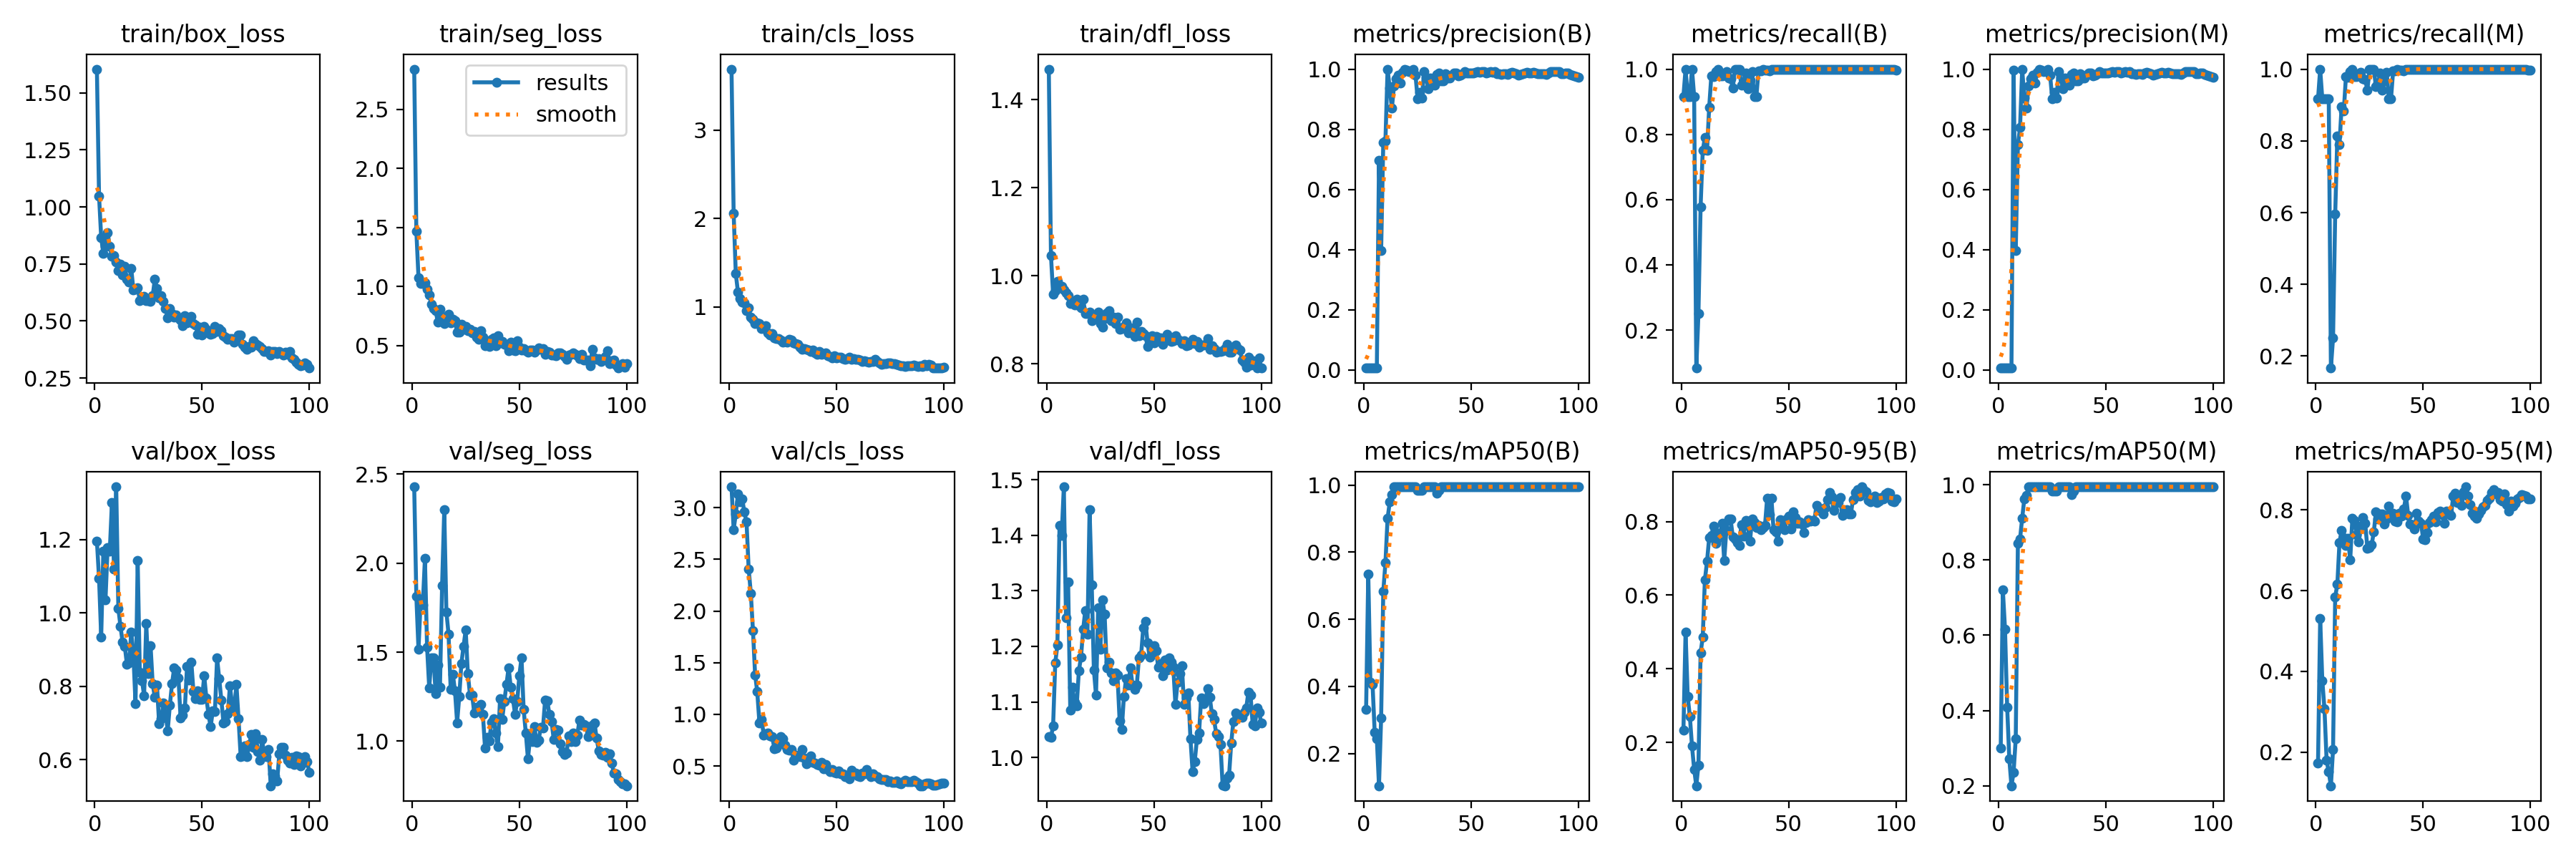

The file beside this chart, header and first rows:
epoch, train/box_loss, train/seg_loss, train/cls_loss, train/dfl_loss, metrics/precision(B), metrics/recall(B), metrics/mAP50(B), metrics/mAP50-95(B), metrics/precision(M), metrics/recall(M), metrics/mAP50(M), metrics/mAP50-95(M), val/box_loss, val/seg_loss, val/cls_loss, val/dfl_loss, lr/pg0, lr/pg1, lr/pg2
1, 1.604, 2.839, 3.689, 1.47, 0.00623, 0.9167, 0.3323, 0.2327, 0.00623, 0.9167, 0.3003, 0.1736, 1.196, 2.429, 3.201, 1.038, 0.0001334, 0.0001334, 0.0001334
2, 1.048, 1.468, 2.057, 1.046, 0.00667, 1, 0.7353, 0.5005, 0.00667, 1, 0.7201, 0.5314, 1.095, 1.812, 2.788, 1.036, 0.0002806, 0.0002806, 0.0002806
3, 0.8663, 1.077, 1.376, 0.9584, 0.0061, 0.9167, 0.4116, 0.3241, 0.0061, 0.9167, 0.6165, 0.3771, 0.9349, 1.515, 2.939, 1.057, 0.0004248, 0.0004248, 0.0004248
4, 0.795, 1.027, 1.169, 0.9657, 0.0061, 0.9167, 0.4053, 0.271, 0.0061, 0.9167, 0.4093, 0.3073, 1.168, 1.786, 3.13, 1.17, 0.0005661, 0.0005661, 0.0005661
5, 0.8267, 1.025, 1.099, 0.9877, 0.00667, 1, 0.263, 0.1902, 0.00612, 0.9167, 0.2707, 0.1797, 1.036, 1.766, 3.054, 1.203, 0.0007044, 0.0007044, 0.0007044
6, 0.8881, 1.032, 1.052, 0.9752, 0.00616, 0.9167, 0.243, 0.1273, 0.00616, 0.9167, 0.1998, 0.1511, 1.179, 2.026, 3.082, 1.419, 0.0008398, 0.0008398, 0.0008398
7, 0.8263, 0.9773, 1.051, 0.9768, 0.6965, 0.08333, 0.1036, 0.08241, 0.9965, 0.1667, 0.2355, 0.1171, 1.169, 1.528, 2.957, 1.4, 0.0009721, 0.0009721, 0.0009721
8, 0.7844, 0.9287, 0.9577, 0.9686, 0.3965, 0.25, 0.3066, 0.1383, 0.3965, 0.25, 0.3257, 0.2068, 1.3, 1.299, 2.859, 1.488, 0.001102, 0.001102, 0.001102
9, 0.7866, 0.8503, 0.9883, 0.9615, 0.7562, 0.5772, 0.6832, 0.443, 0.7501, 0.5955, 0.8443, 0.5845, 1.119, 1.47, 2.406, 1.251, 0.001228, 0.001228, 0.001228
10, 0.758, 0.8127, 0.8828, 0.9559, 0.762, 0.75, 0.7682, 0.4862, 0.8051, 0.8136, 0.8567, 0.6156, 1.344, 1.467, 2.173, 1.316, 0.001351, 0.001351, 0.001351
11, 0.722, 0.7942, 0.859, 0.9371, 1, 0.7905, 0.9007, 0.6414, 1, 0.7905, 0.9114, 0.7196, 1.012, 1.267, 1.811, 1.085, 0.001472, 0.001472, 0.001472
12, 0.7505, 0.7007, 0.8112, 0.9387, 0.9364, 0.75, 0.9494, 0.6916, 0.9025, 0.8959, 0.9636, 0.7496, 0.9627, 1.428, 1.383, 1.126, 0.001486, 0.001486, 0.001486
13, 0.702, 0.8115, 0.8184, 0.9336, 0.8697, 0.8825, 0.9714, 0.7559, 0.8697, 0.8825, 0.9714, 0.731, 0.9197, 1.302, 1.218, 1.099, 0.001469, 0.001469, 0.001469
14, 0.7393, 0.7441, 0.8137, 0.9468, 0.9443, 0.979, 0.995, 0.7622, 0.9443, 0.979, 0.995, 0.7111, 0.909, 1.875, 0.9199, 1.093, 0.001453, 0.001453, 0.001453
15, 0.682, 0.6874, 0.7552, 0.9327, 0.9671, 0.9772, 0.995, 0.7872, 0.9671, 0.9772, 0.995, 0.7288, 0.8594, 2.299, 0.9533, 1.156, 0.001436, 0.001436, 0.001436
16, 0.6694, 0.7492, 0.7703, 0.927, 0.98, 0.9933, 0.995, 0.74, 0.98, 0.9933, 0.995, 0.6758, 0.8646, 1.727, 0.8023, 1.181, 0.001419, 0.001419, 0.001419
17, 0.7301, 0.7634, 0.7846, 0.9475, 0.9544, 1, 0.995, 0.768, 0.9544, 1, 0.995, 0.779, 0.948, 1.602, 0.8118, 1.231, 0.001403, 0.001403, 0.001403
18, 0.637, 0.6947, 0.7042, 0.9139, 0.9895, 0.9797, 0.995, 0.7592, 0.9895, 0.9797, 0.995, 0.7741, 0.8864, 1.292, 0.8177, 1.265, 0.001386, 0.001386, 0.001386
19, 0.6379, 0.721, 0.6854, 0.9141, 1, 0.9796, 0.995, 0.7959, 1, 0.9796, 0.995, 0.7391, 0.7528, 1.376, 0.7903, 1.221, 0.00137, 0.00137, 0.00137
20, 0.647, 0.7113, 0.6955, 0.9169, 0.9961, 0.9875, 0.995, 0.6939, 0.9961, 0.9875, 0.995, 0.7198, 1.144, 1.282, 0.7822, 1.447, 0.001353, 0.001353, 0.001353
21, 0.588, 0.6118, 0.648, 0.8988, 0.9921, 0.9921, 0.995, 0.7769, 0.9921, 0.9921, 0.995, 0.7599, 0.8377, 1.104, 0.6649, 1.311, 0.001337, 0.001337, 0.001337
22, 0.5969, 0.6134, 0.6434, 0.905, 0.9946, 0.9732, 0.995, 0.8076, 0.9946, 0.9732, 0.995, 0.7815, 0.8153, 1.252, 0.6743, 1.157, 0.00132, 0.00132, 0.00132
23, 0.607, 0.6804, 0.6427, 0.9067, 1, 0.9702, 0.995, 0.8063, 1, 0.9702, 0.995, 0.7659, 0.7746, 1.438, 0.7117, 1.112, 0.001304, 0.001304, 0.001304
24, 0.5888, 0.6365, 0.6266, 0.9181, 0.981, 0.9415, 0.995, 0.7586, 0.981, 0.9415, 0.995, 0.7048, 0.9718, 1.534, 0.7864, 1.27, 0.001287, 0.001287, 0.001287
25, 0.5879, 0.6655, 0.6035, 0.8918, 0.9014, 1, 0.9836, 0.7526, 0.9014, 1, 0.9836, 0.7066, 0.8345, 1.625, 0.7659, 1.195, 0.001271, 0.001271, 0.001271
26, 0.5864, 0.6257, 0.6079, 0.8842, 0.9229, 0.9998, 0.9836, 0.7431, 0.9229, 0.9998, 0.9836, 0.7134, 0.9112, 1.378, 0.6987, 1.284, 0.001254, 0.001254, 0.001254
27, 0.6106, 0.6412, 0.6049, 0.9034, 0.9043, 1, 0.9836, 0.7354, 0.9043, 1, 0.9836, 0.746, 0.8066, 1.261, 0.6626, 1.258, 0.001238, 0.001238, 0.001238
28, 0.6834, 0.6068, 0.6321, 0.9153, 0.9917, 0.9503, 0.995, 0.7923, 0.9917, 0.9503, 0.995, 0.7952, 0.7693, 1.257, 0.6557, 1.162, 0.001221, 0.001221, 0.001221
29, 0.642, 0.6193, 0.6281, 0.9218, 0.9717, 0.9621, 0.995, 0.7612, 0.9717, 0.9621, 0.995, 0.7764, 0.8026, 1.159, 0.6611, 1.171, 0.001205, 0.001205, 0.001205
30, 0.6029, 0.5705, 0.596, 0.8986, 0.9341, 0.9884, 0.995, 0.8037, 0.9341, 0.9884, 0.995, 0.7896, 0.6974, 1.192, 0.5537, 1.153, 0.001188, 0.001188, 0.001188
31, 0.6119, 0.5561, 0.583, 0.9061, 0.9703, 0.9403, 0.995, 0.7889, 0.9703, 0.9403, 0.995, 0.79, 0.7115, 1.186, 0.6075, 1.137, 0.001172, 0.001172, 0.001172
32, 0.5866, 0.6266, 0.5815, 0.892, 0.9543, 0.9663, 0.995, 0.7461, 0.9543, 0.9663, 0.995, 0.764, 0.7539, 1.207, 0.6003, 1.152, 0.001155, 0.001155, 0.001155
33, 0.5546, 0.5694, 0.5455, 0.9063, 0.9472, 0.992, 0.995, 0.8062, 0.9472, 0.992, 0.995, 0.7772, 0.725, 1.152, 0.5912, 1.148, 0.001139, 0.001139, 0.001139
34, 0.513, 0.5006, 0.5221, 0.8794, 0.9826, 0.9167, 0.975, 0.7967, 0.9826, 0.9167, 0.975, 0.8083, 0.6791, 0.9619, 0.6574, 1.065, 0.001122, 0.001122, 0.001122
35, 0.5547, 0.5385, 0.5303, 0.8796, 0.9876, 0.9167, 0.9836, 0.7835, 0.9876, 0.9167, 0.9836, 0.7847, 0.7488, 1.022, 0.578, 1.051, 0.001106, 0.001106, 0.001106
36, 0.5323, 0.4913, 0.5184, 0.8853, 0.9616, 0.9954, 0.995, 0.7896, 0.9616, 0.9954, 0.995, 0.7916, 0.8065, 1.002, 0.5244, 1.11, 0.001089, 0.001089, 0.001089
37, 0.5184, 0.5565, 0.5121, 0.8925, 0.9604, 0.9953, 0.995, 0.7778, 0.9604, 0.9953, 0.995, 0.7713, 0.8498, 1.107, 0.5737, 1.142, 0.001073, 0.001073, 0.001073
38, 0.5268, 0.5672, 0.4964, 0.8709, 0.9835, 0.9991, 0.995, 0.7836, 0.9835, 0.9991, 0.995, 0.7708, 0.8434, 1.126, 0.5996, 1.13, 0.001056, 0.001056, 0.001056
39, 0.514, 0.5016, 0.5102, 0.8824, 0.9692, 0.9971, 0.995, 0.7886, 0.9692, 0.9971, 0.995, 0.7921, 0.8234, 1.045, 0.536, 1.161, 0.00104, 0.00104, 0.00104
40, 0.5043, 0.5828, 0.484, 0.8798, 0.9713, 0.9972, 0.995, 0.8628, 0.9713, 0.9972, 0.995, 0.7851, 0.7127, 0.9677, 0.5309, 1.131, 0.001023, 0.001023, 0.001023
41, 0.4784, 0.5234, 0.463, 0.862, 0.9796, 0.9957, 0.995, 0.8194, 0.9796, 0.9957, 0.995, 0.8024, 0.722, 1.238, 0.5125, 1.123, 0.001007, 0.001007, 0.001007
42, 0.5247, 0.5368, 0.4958, 0.8951, 0.9873, 1, 0.995, 0.8636, 0.9873, 1, 0.995, 0.8346, 0.7408, 1.122, 0.5049, 1.13, 0.0009904, 0.0009904, 0.0009904
43, 0.4933, 0.5113, 0.4617, 0.8633, 0.9877, 1, 0.995, 0.7775, 0.9877, 1, 0.995, 0.7869, 0.8535, 1.224, 0.5386, 1.18, 0.0009739, 0.0009739, 0.0009739
44, 0.5023, 0.5053, 0.4706, 0.8739, 0.978, 1, 0.995, 0.7716, 0.978, 1, 0.995, 0.7656, 0.8178, 1.32, 0.4762, 1.184, 0.0009574, 0.0009574, 0.0009574
45, 0.5188, 0.458, 0.4824, 0.8697, 0.9789, 1, 0.995, 0.7461, 0.9789, 1, 0.995, 0.7627, 0.8662, 1.414, 0.5133, 1.234, 0.0009409, 0.0009409, 0.0009409
46, 0.4887, 0.5329, 0.4488, 0.8643, 0.9845, 1, 0.995, 0.8045, 0.9845, 1, 0.995, 0.7518, 0.7849, 1.301, 0.4642, 1.245, 0.0009243, 0.0009243, 0.0009243
47, 0.4816, 0.466, 0.4398, 0.8404, 0.9924, 1, 0.995, 0.7955, 0.9924, 1, 0.995, 0.7915, 0.7662, 1.238, 0.4445, 1.207, 0.0009078, 0.0009078, 0.0009078
48, 0.442, 0.458, 0.4243, 0.8561, 0.9872, 1, 0.995, 0.7774, 0.9872, 1, 0.995, 0.772, 0.788, 1.151, 0.4658, 1.181, 0.0008913, 0.0008913, 0.0008913
49, 0.4739, 0.5404, 0.4458, 0.864, 0.987, 1, 0.995, 0.8073, 0.987, 1, 0.995, 0.767, 0.7648, 1.223, 0.4422, 1.189, 0.0008748, 0.0008748, 0.0008748
50, 0.4374, 0.486, 0.4274, 0.8478, 0.9859, 1, 0.995, 0.815, 0.9859, 1, 0.995, 0.727, 0.7643, 1.369, 0.4327, 1.201, 0.0008583, 0.0008583, 0.0008583
51, 0.4751, 0.4638, 0.4289, 0.8629, 0.9861, 1, 0.995, 0.7791, 0.9861, 1, 0.995, 0.7255, 0.8288, 1.468, 0.4532, 1.192, 0.0008418, 0.0008418, 0.0008418
52, 0.4647, 0.4769, 0.4335, 0.8592, 0.9905, 1, 0.995, 0.8273, 0.9905, 1, 0.995, 0.7429, 0.7689, 1.178, 0.4232, 1.162, 0.0008253, 0.0008253, 0.0008253
53, 0.448, 0.4564, 0.4184, 0.8587, 0.9908, 1, 0.995, 0.8118, 0.9908, 1, 0.995, 0.7675, 0.7237, 1.046, 0.4261, 1.169, 0.0008088, 0.0008088, 0.0008088
54, 0.4404, 0.4448, 0.4062, 0.8441, 0.9894, 1, 0.995, 0.7952, 0.9894, 1, 0.995, 0.7756, 0.6892, 0.9008, 0.3966, 1.148, 0.0007923, 0.0007923, 0.0007923
55, 0.4447, 0.4627, 0.4136, 0.8525, 0.9922, 1, 0.995, 0.799, 0.9922, 1, 0.995, 0.7841, 0.7335, 1.018, 0.414, 1.176, 0.0007758, 0.0007758, 0.0007758
56, 0.4773, 0.461, 0.4357, 0.8665, 0.9914, 1, 0.995, 0.7933, 0.9914, 1, 0.995, 0.7698, 0.7305, 0.9959, 0.3799, 1.157, 0.0007593, 0.0007593, 0.0007593
57, 0.4526, 0.443, 0.4086, 0.854, 0.9867, 1, 0.995, 0.7699, 0.9867, 1, 0.995, 0.7926, 0.877, 1.084, 0.4569, 1.18, 0.0007428, 0.0007428, 0.0007428
58, 0.4654, 0.4642, 0.4135, 0.8503, 0.9894, 1, 0.995, 0.7969, 0.9894, 1, 0.995, 0.7959, 0.8202, 0.9936, 0.4222, 1.171, 0.0007263, 0.0007263, 0.0007263
59, 0.456, 0.484, 0.4101, 0.8528, 0.9924, 1, 0.995, 0.8046, 0.9924, 1, 0.995, 0.7881, 0.7626, 1.007, 0.4339, 1.162, 0.0007098, 0.0007098, 0.0007098
60, 0.4341, 0.4669, 0.4073, 0.864, 0.9895, 1, 0.995, 0.8005, 0.9895, 1, 0.995, 0.7674, 0.6991, 1.077, 0.4028, 1.095, 0.0006933, 0.0006933, 0.0006933
... 40 more rows
